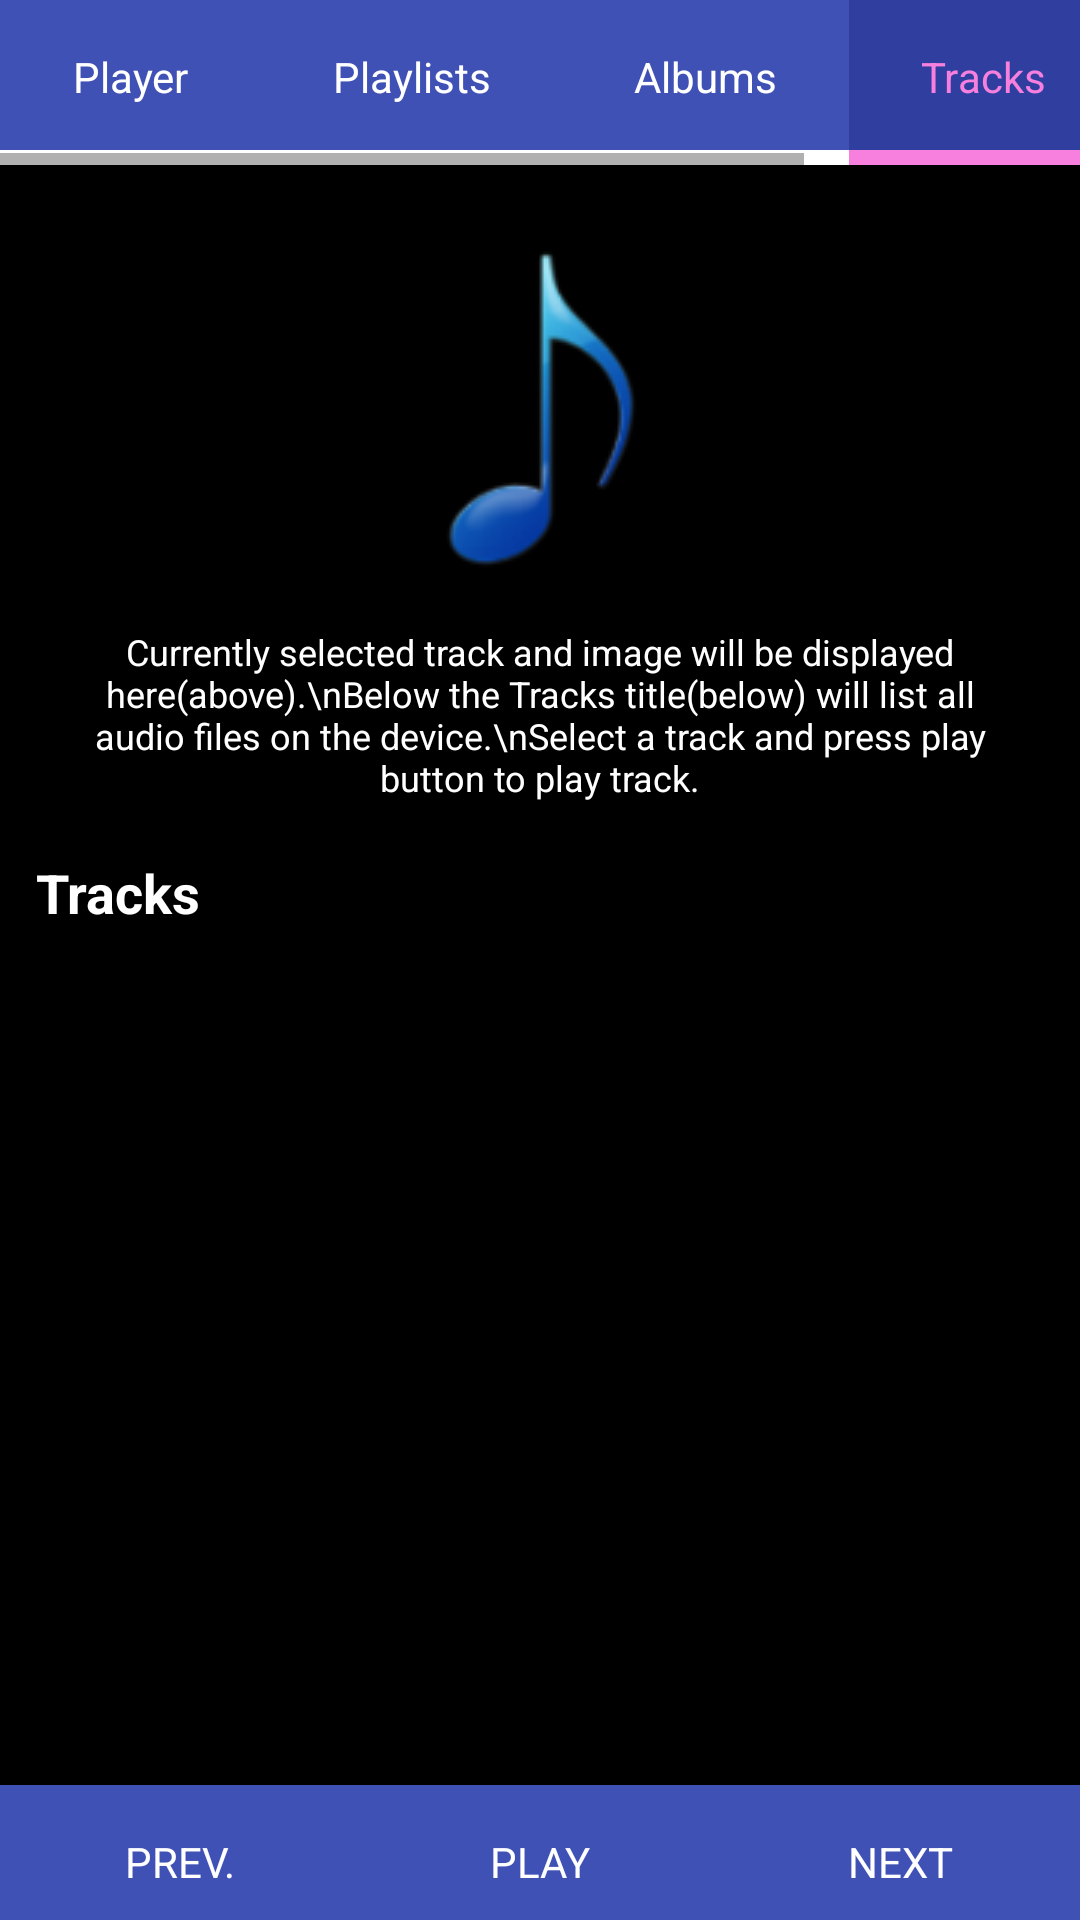

Layout XML and referenced resources for this Android screen:
<!-- AndroidManifest.xml: application theme AppTheme -->
<!-- res/layout/activity_track.xml -->
<?xml version="1.0" encoding="utf-8"?>

<RelativeLayout xmlns:android="http://schemas.android.com/apk/res/android"
    xmlns:tools="http://schemas.android.com/tools"
    android:layout_width="match_parent"
    android:layout_height="match_parent"
    android:theme="@style/myActivityBackground"
    tools:context="com.example.android.music_player_project4.musicplayer.AlbumActivity">

    <HorizontalScrollView
        android:id="@+id/header_button_layout"
        android:layout_width="match_parent"
        android:layout_height="wrap_content">

    <LinearLayout
        android:layout_width="match_parent"
        android:layout_height="wrap_content"
        android:theme="@style/headerLayout">

        <LinearLayout
            android:layout_width="0dp"
            android:layout_height="match_parent"
            android:layout_weight="1"
            android:orientation="vertical"
            android:theme="@style/headerButtonLayout">

            <TextView
                android:id="@+id/player_btn"
                android:layout_width="match_parent"
                android:layout_height="match_parent"
                android:text="@string/header_button0_text"
                android:theme="@style/headerButtonStyle" />

            <View
                android:layout_width="match_parent"
                android:layout_height="@dimen/selected_indicator_height"
                android:theme="@style/notSelectedIndicatorStyle">

            </View>

        </LinearLayout>

        <LinearLayout
            android:orientation="vertical"
            android:layout_width="0dp"
            android:layout_height="match_parent"
            android:layout_weight="1"
            android:theme="@style/headerButtonLayout">

            <TextView
                android:id="@+id/playlist_btn"
                android:layout_width="match_parent"
                android:layout_height="match_parent"
                android:theme="@style/headerButtonStyle"
                android:text="@string/header_button1_text" />

            <View
                android:layout_width="match_parent"
                android:layout_height="@dimen/selected_indicator_height"
                android:theme="@style/notSelectedIndicatorStyle">
            </View>

        </LinearLayout>

        <LinearLayout
            android:orientation="vertical"
            android:layout_width="0dp"
            android:layout_height="match_parent"
            android:layout_weight="1"
            android:theme="@style/headerButtonLayout">

            <TextView
                android:id="@+id/album_btn"
                android:layout_width="match_parent"
                android:layout_height="match_parent"
                android:theme="@style/headerButtonStyle"
                android:text="@string/header_button2_text" />

            <View
                android:layout_width="match_parent"
                android:layout_height="@dimen/selected_indicator_height"
                android:theme="@style/notSelectedIndicatorStyle">
            </View>

        </LinearLayout>

        <LinearLayout
            android:orientation="vertical"
            android:layout_width="0dp"
            android:layout_height="match_parent"
            android:layout_weight="1"
            android:theme="@style/headerButtonLayout">

            <TextView
                android:id="@+id/track_btn"
                android:layout_width="match_parent"
                android:layout_height="match_parent"
                android:theme="@style/headerButtonSelectedStyle"
                android:text="@string/header_button3_text" />

            <View
                android:layout_width="match_parent"
                android:layout_height="@dimen/selected_indicator_height"
                android:theme="@style/selectedIndicatorStyle">
            </View>

        </LinearLayout>

        <LinearLayout
            android:orientation="vertical"
            android:layout_width="0dp"
            android:layout_height="match_parent"
            android:layout_weight="1"
            android:theme="@style/headerButtonLayout">

            <TextView
                android:id="@+id/get_music_btn"
                android:layout_width="match_parent"
                android:layout_height="match_parent"
                android:theme="@style/headerButtonStyle"
                android:text="@string/header_button4_text" />

            <View
                android:layout_width="match_parent"
                android:layout_height="@dimen/selected_indicator_height"
                android:theme="@style/notSelectedIndicatorStyle">
            </View>

        </LinearLayout>
    </LinearLayout>
 </HorizontalScrollView>

    <ScrollView
        android:id="@+id/scroll_view"
        android:layout_width="match_parent"
        android:layout_height="wrap_content"
        android:layout_below="@+id/header_button_layout"
        android:layout_above="@+id/play_bar"
        android:nestedScrollingEnabled="true">

        <RelativeLayout
            android:layout_width="match_parent"
            android:layout_height="wrap_content"
            android:orientation="vertical">

            <LinearLayout
                android:id="@+id/current_track_layout"
                android:layout_width="match_parent"
                android:layout_height="wrap_content"
                android:layout_centerHorizontal="true"
                android:orientation="vertical"
                android:paddingEnd="16dp"
                android:paddingStart="16dp"
                android:paddingTop="16dp">

                <ImageView
                    android:id="@+id/current_track_imageview"
                    android:layout_width="wrap_content"
                    android:layout_height="wrap_content"
                    android:layout_gravity="center_horizontal"
                    android:src="@drawable/blue_note_medium" />

                <TextView
                    android:id="@+id/current_track_textview"
                    android:layout_width="match_parent"
                    android:layout_height="wrap_content"
                    android:gravity="center_horizontal"
                    android:padding="8dp"
                    android:textSize="12sp"
                    android:text="Currently selected track and image will be displayed here(above).\nBelow the Tracks title(below) will list all audio files on the device.\nSelect a track and press play button to play track."
                    android:textColor="#ffffff" />

            </LinearLayout>

            <TextView
                android:id="@+id/sub_header_textview"
                android:layout_width="match_parent"
                android:layout_height="wrap_content"
                android:layout_alignParentLeft="true"
                android:layout_alignParentStart="true"
                android:layout_below="@+id/current_track_layout"
                android:text="@string/header_button3_text"
                android:theme="@style/subHeaderStyle" />

            <ListView
                android:layout_width="match_parent"
                android:layout_height="match_parent"
                android:layout_below="@+id/sub_header_textview"
                android:background="@color/colorPrimaryDark">

            </ListView>
        </RelativeLayout>
    </ScrollView>
    <LinearLayout
        android:id="@+id/play_bar"
        android:layout_width="match_parent"
        android:layout_height="wrap_content"
        android:orientation="horizontal"
        android:layout_alignParentBottom="true">

        <TextView
            android:id="@+id/previous_btn"
            android:layout_width="0dp"
            android:layout_weight="1"
            android:layout_height="wrap_content"
            android:text="PREV."
            android:theme="@style/headerButtonStyle" />

        <TextView
            android:id="@+id/play_btn"
            android:layout_width="0dp"
            android:layout_weight="1"
            android:layout_height="wrap_content"
            android:text="PLAY"
            android:theme="@style/headerButtonStyle" />

        <TextView
            android:id="@+id/next_btn"
            android:layout_width="0dp"
            android:layout_weight="1"
            android:layout_height="wrap_content"
            android:text="NEXT"
            android:theme="@style/headerButtonStyle" />


    </LinearLayout>
</RelativeLayout>
<!-- resources referenced by this layout -->
<resources>
  <color name="colorPrimaryDark">#303F9F</color>
  <dimen name="selected_indicator_height">10dp</dimen>
  <string name="header_button0_text">Player</string>
  <string name="header_button1_text">Playlists</string>
  <string name="header_button2_text">Albums</string>
  <string name="header_button3_text">Tracks</string>
  <string name="header_button4_text">Get Music</string>
  <style name="headerButtonLayout" parent="Theme.AppCompat.Light.DarkActionBar">
          <item name="android:gravity">center</item>
          <item name="android:background">@color/colorPrimary</item>
      </style>
  <style name="headerButtonStyle" parent="Theme.AppCompat.Light.DarkActionBar">
          <item name="android:paddingLeft">24dp</item>
          <item name="android:paddingRight">24dp</item>
          <item name="android:paddingBottom">10dp</item>
          <item name="android:paddingTop">16dp</item>
          <item name="android:background">@color/headerButtonColor</item>
          <item name="android:textColor">@color/headerButtonTextColor</item>
          <item name="android:gravity">center</item>
          <item name="android:clickable">true</item>
      </style>
  <style name="headerLayout" parent="Theme.AppCompat.Light.DarkActionBar">
          <item name="android:orientation">horizontal</item>
          <item name="android:background">@color/colorPrimary</item>
      </style>
  <style name="myActivityBackground" parent="Theme.AppCompat.Light.DarkActionBar">
          <item name="android:background">@color/backgroudColor</item>
      </style>
  <style name="notSelectedIndicatorStyle" parent="Theme.AppCompat.Light.DarkActionBar">
          <item name="android:background">@color/headerButtonTextColor</item>
      </style>
  <style name="selectedIndicatorStyle" parent="Theme.AppCompat.Light.DarkActionBar">
          <item name="android:background">@color/headerButtonSelectedTextColor</item>
      </style>
  <style name="AppTheme" parent="Theme.AppCompat.Light.DarkActionBar">
          
          <item name="colorPrimary">@color/colorPrimary</item>
          <item name="colorPrimaryDark">@color/colorPrimaryDark</item>
          <item name="android:buttonStyle">@style/searchButtonStyle</item>
  
      </style>
  <color name="colorPrimary">#3F51B5</color>
  <color name="headerButtonSelectedColor">@color/colorPrimaryDark</color>
  <color name="headerButtonSelectedTextColor">#f780df</color>
  <color name="headerButtonColor">@color/colorPrimary</color>
  <color name="headerButtonTextColor">#ffffff</color>
  <color name="backgroudColor">#000000</color>
  <dimen name="sub_header_padding">12dp</dimen>
  <color name="subHeaderBackgroudColor">#000000</color>
  <color name="subHeaderTextColor">#ffffff</color>
  <dimen name="sub_header_text_size">18sp</dimen>
  <style name="searchButtonStyle" parent="Theme.AppCompat.Light.DarkActionBar">
          <item name="android:background">@color/searchButtonColor</item>
          <item name="android:padding">@dimen/search_button_padding</item>
          <item name="android:textAllCaps">true</item>
          <item name="android:textColor">@color/colorAccent</item>
          <item name="android:textStyle">bold</item>
          <item name="android:textSize">@dimen/search_button_test_size</item>
          <item name="android:gravity">center</item>
      </style>
  <color name="searchButtonColor">#3eff4081</color>
  <dimen name="search_button_padding">8dp</dimen>
  <color name="colorAccent">#FF4081</color>
  <dimen name="search_button_test_size">16sp</dimen>
</resources>
